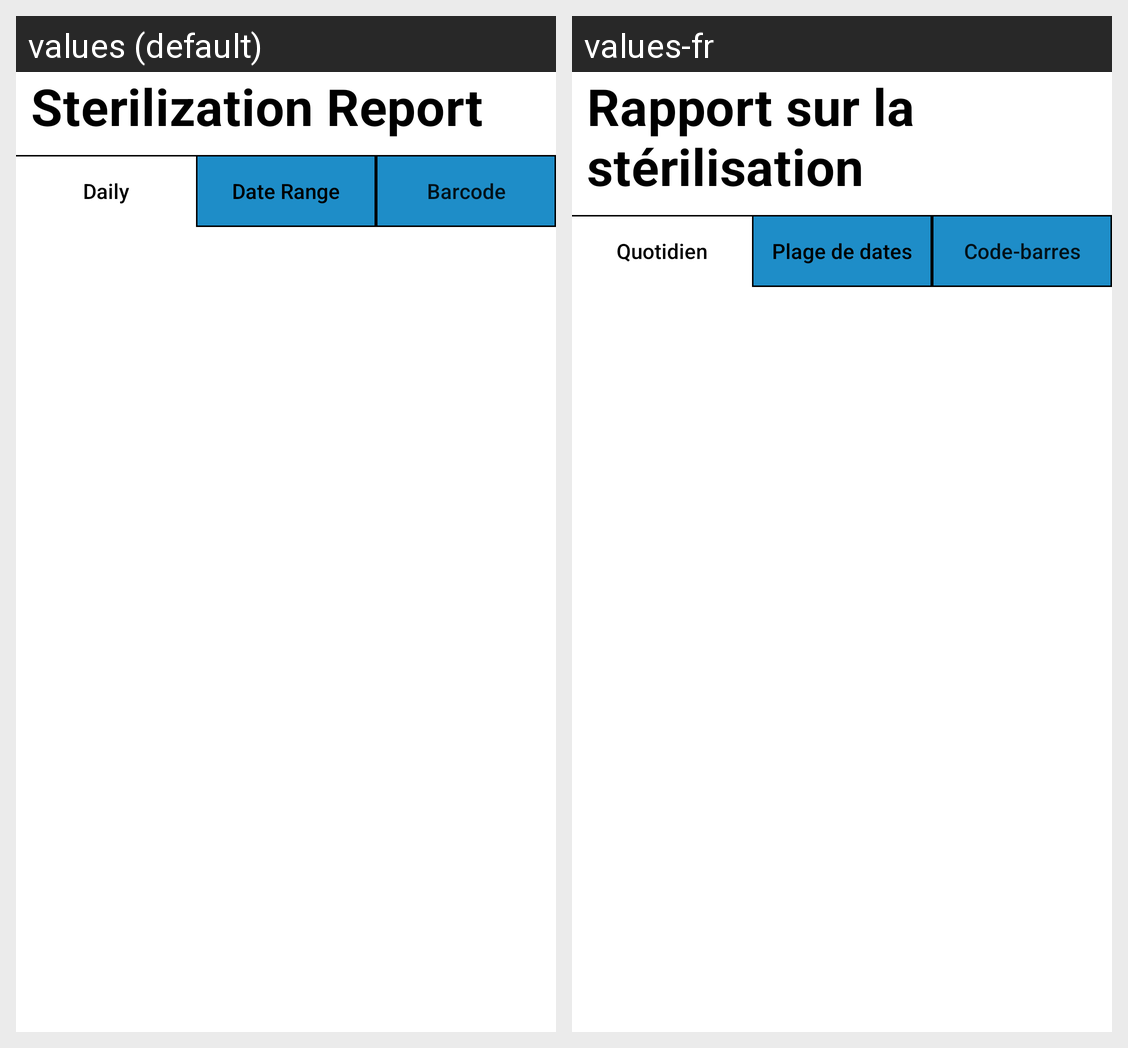

This grid shows one Android layout under two languages. Give, for every string resource on the screen, its name, the default text and each shown locale's text.
Android screen res/layout/fragment_reporting.xml rendered under 2 locales, left to right: values (default), values-fr. Device: Nexus 5 (rendered at 1080×1920; each locale shown at half size, 540×960, under a caption strip naming it); theme AppTheme.
Strings drawn on this screen, with the default value and each locale's value (text and hints the layout hard-codes, and strings that could not be matched under every locale, appear in the picture but are not listed):

sterilization_report
  values: Sterilization Report
  values-fr: Rapport sur la stérilisation

daily
  values: Daily
  values-fr: Quotidien

date_range
  values: Date Range
  values-fr: Plage de dates

barcode
  values: Barcode
  values-fr: Code-barres
